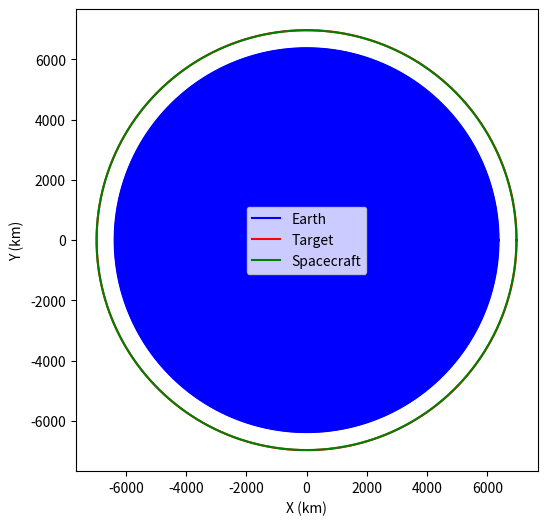
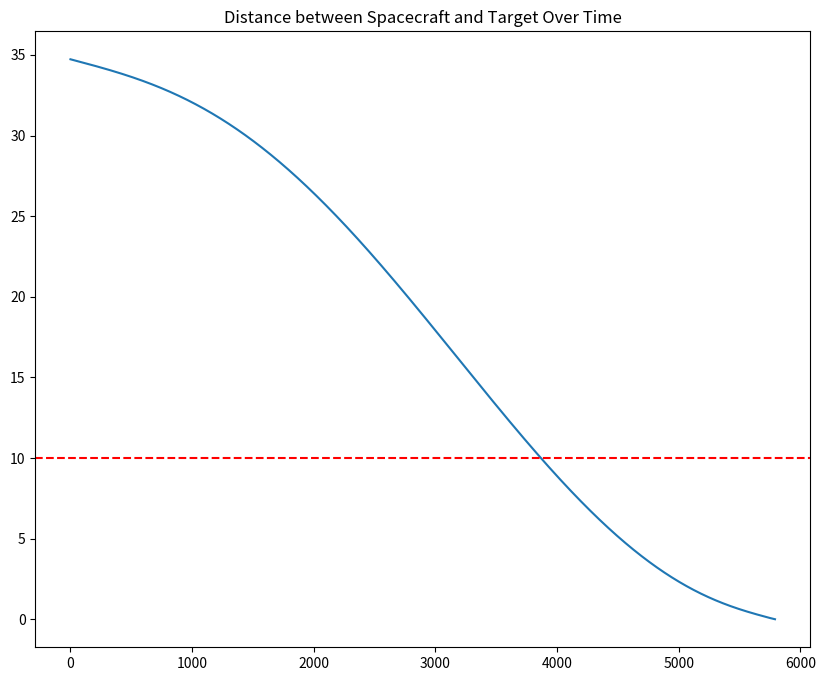

Source code (Python) for these figures, in order:
import numpy as np
import matplotlib.pyplot as plt


# Constants
R_e = 6371  # Earth radius in kilometers
h = 600  # Altitude in kilometers of start of transfer
R = R_e + h  # Radius of the orbit in kilometers
mu = 398600  # Gravitational parameter of Earth in km^3/s^2
g0 = 9.81  # Gravitational acceleration at sea level in m/s^2

# Input parameters
DV = -0.002  # Delta V in km/s applied to the spacecraft
theta_iterate = np.arange(-1, 1, 0.0001) # Range of angles in degrees to optimize contact time for
theta_iterate = [0, -0.2856000000000787]
results = []

for theta_deg in theta_iterate:
    theta_0 = np.radians(theta_deg)  # Convert to radians
    v0 = np.sqrt(mu / R)  # Orbital velocity in km/s
    v1 = v0 + DV  # Velocity after delta V in km/s

    a = 1 / ((2 / R) - (v1**2 / mu))
    perigee = 2*a - R  # Perigee in kilometers
    apogee = R  # Apogee in kilometers
    v_perigee = np.sqrt(mu * (2 / perigee - 1 / a))  # Velocity at perigee in km/s

    theta = np.linspace(0, 2 * np.pi, 7200)  # Angle in radians
    theta_s = np.linspace(0, 2 * np.pi, 7200)  # Angle in radians

    # Earth coordinates
    x_e = R_e * np.cos(theta)
    y_e = R_e * np.sin(theta)

    # Target coordinates
    x_t = R * np.cos(theta)
    y_t = R * np.sin(theta)
    T_t = 2*np.pi * np.sqrt(R**3 / mu)  # Orbital period of target in seconds

    # Spacecraft coordinates
    T_s = 2*np.pi * np.sqrt(a**3 / mu)  # Orbital period of sc in seconds
    e = (apogee - perigee) / (apogee + perigee)
    b = a * np.sqrt(1 - e**2)
    x_s = a * np.cos(theta) - a * e  # shift so that focus is at origin
    y_s = b * np.sin(theta)



    # Time simulation setup
    dt = 1  # time step in seconds
    t_max = int(T_t)  # simulate up to 2 target orbits
    t = np.arange(0, t_max, dt)
    # Mean motions (angular rates)
    omega_t = 2 * np.pi / T_t  # rad/s for target
    omega_s = 2 * np.pi / T_s  # rad/s for spacecraft

    # Position arrays
    x_target = R * np.cos(omega_t * t)
    y_target = R * np.sin(omega_t * t)

    x_spacecraft = a * np.cos(omega_s * t + theta_0) + a * e
    y_spacecraft = b * np.sin(omega_s * t + theta_0)

    # Distance between spacecraft and target
    dist = np.sqrt((x_target - x_spacecraft)**2 + (y_target - y_spacecraft)**2)

    # Find when they're within 2 km
    close_indices = np.where(dist <= 10)[0]
    if len(close_indices) == 0:
        continue  # No contact time found
    time_of_crossing = t[close_indices]
    contact_time = time_of_crossing[-1]-time_of_crossing[0]
    if dist[-1] < 0.01:
        results.append((theta_deg, contact_time, dist[-1]))


results = sorted(results, key=lambda x: x[1], reverse=True)
print("Best contact time found:")
for theta, contact_time, final_dist in results:
    print(f"Theta: {theta} deg, Contact Time: {contact_time:} s, Final Distance: {final_dist} km")


def plot_distance(t, dist):
    plt.figure(figsize=(10, 8))
    plt.plot(t, dist, label='Distance between spacecraft and target')
    plt.axhline(y=10, color='r', linestyle='--', label='10 km threshold')
    plt.title('Distance between Spacecraft and Target Over Time')
    plt.show()


def plot_orbits(x_t, y_t, x_s, y_s, x_e, y_e):
    plt.figure(figsize=(8,6))
    ax = plt.gca()
    plt.plot(x_e, y_e, label='Earth', color='blue')
    earth = plt.Circle((0, 0), R_e, color='blue', zorder=0)  # zorder=0 to be behind
    ax.add_patch(earth)
    plt.plot(x_t, y_t, label='Target', color='red')
    plt.plot(x_s, y_s, label='Spacecraft', color='green')
    plt.gca().set_aspect('equal', adjustable='box')
    plt.xlabel("X (km)")
    plt.ylabel("Y (km)")
    plt.legend()
    plt.show()

plot_orbits(x_t, y_t, x_s, y_s, x_e, y_e)
plot_distance(t, dist)